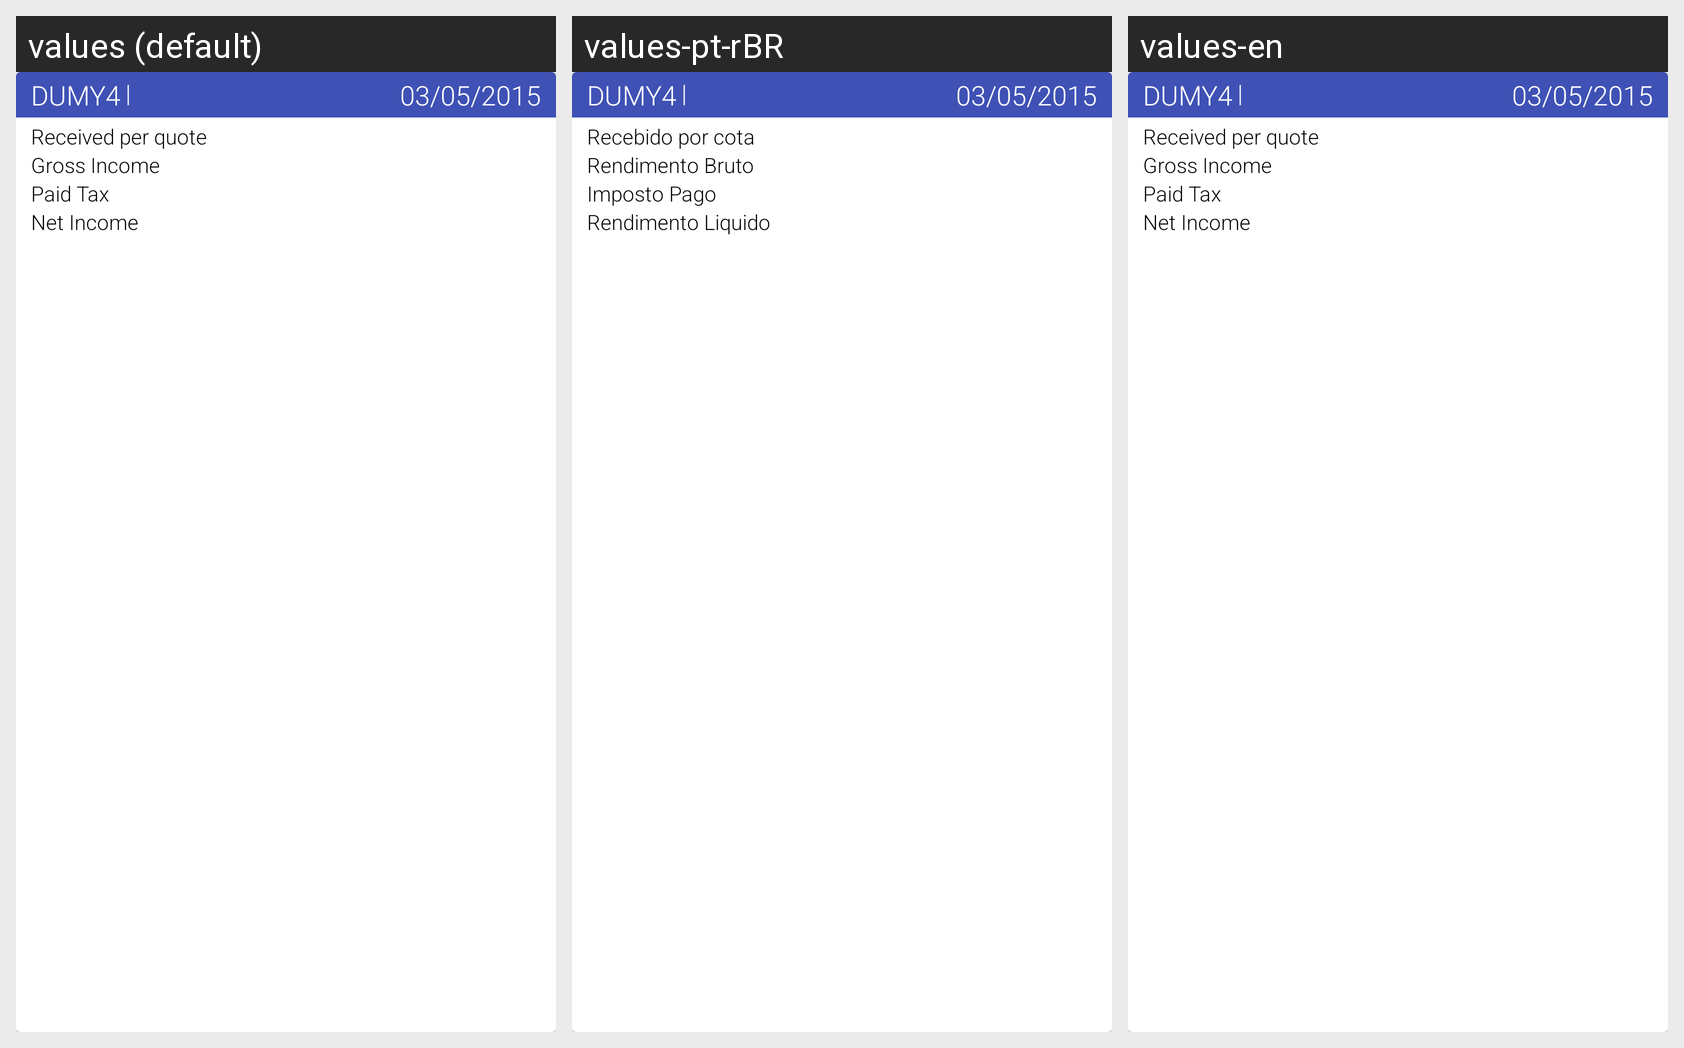

This grid shows one Android layout under several languages. Give, for every string resource on the screen, its name, the default text and each shown locale's text.
Android screen res/layout/fragment_fii_income_details.xml rendered under 3 locales, left to right: values (default), values-pt-rBR, values-en. Device: Nexus 5 (rendered at 1080×1920; each locale shown at half size, 540×960, under a caption strip naming it); theme AppTheme.
Strings drawn on this screen, with the default value and each locale's value (text and hints the layout hard-codes, and strings that could not be matched under every locale, appear in the picture but are not listed):

income_per_fii
  values: Received per quote
  values-pt-rBR: Recebido por cota
  values-en: Received per quote  [not translated; the default value is used]

gross_income
  values: Gross Income
  values-pt-rBR: Rendimento Bruto
  values-en: Gross Income  [not translated; the default value is used]

tax_income
  values: Paid Tax
  values-pt-rBR: Imposto Pago
  values-en: Paid Tax  [not translated; the default value is used]

net_income
  values: Net Income
  values-pt-rBR: Rendimento Liquido
  values-en: Net Income  [not translated; the default value is used]
